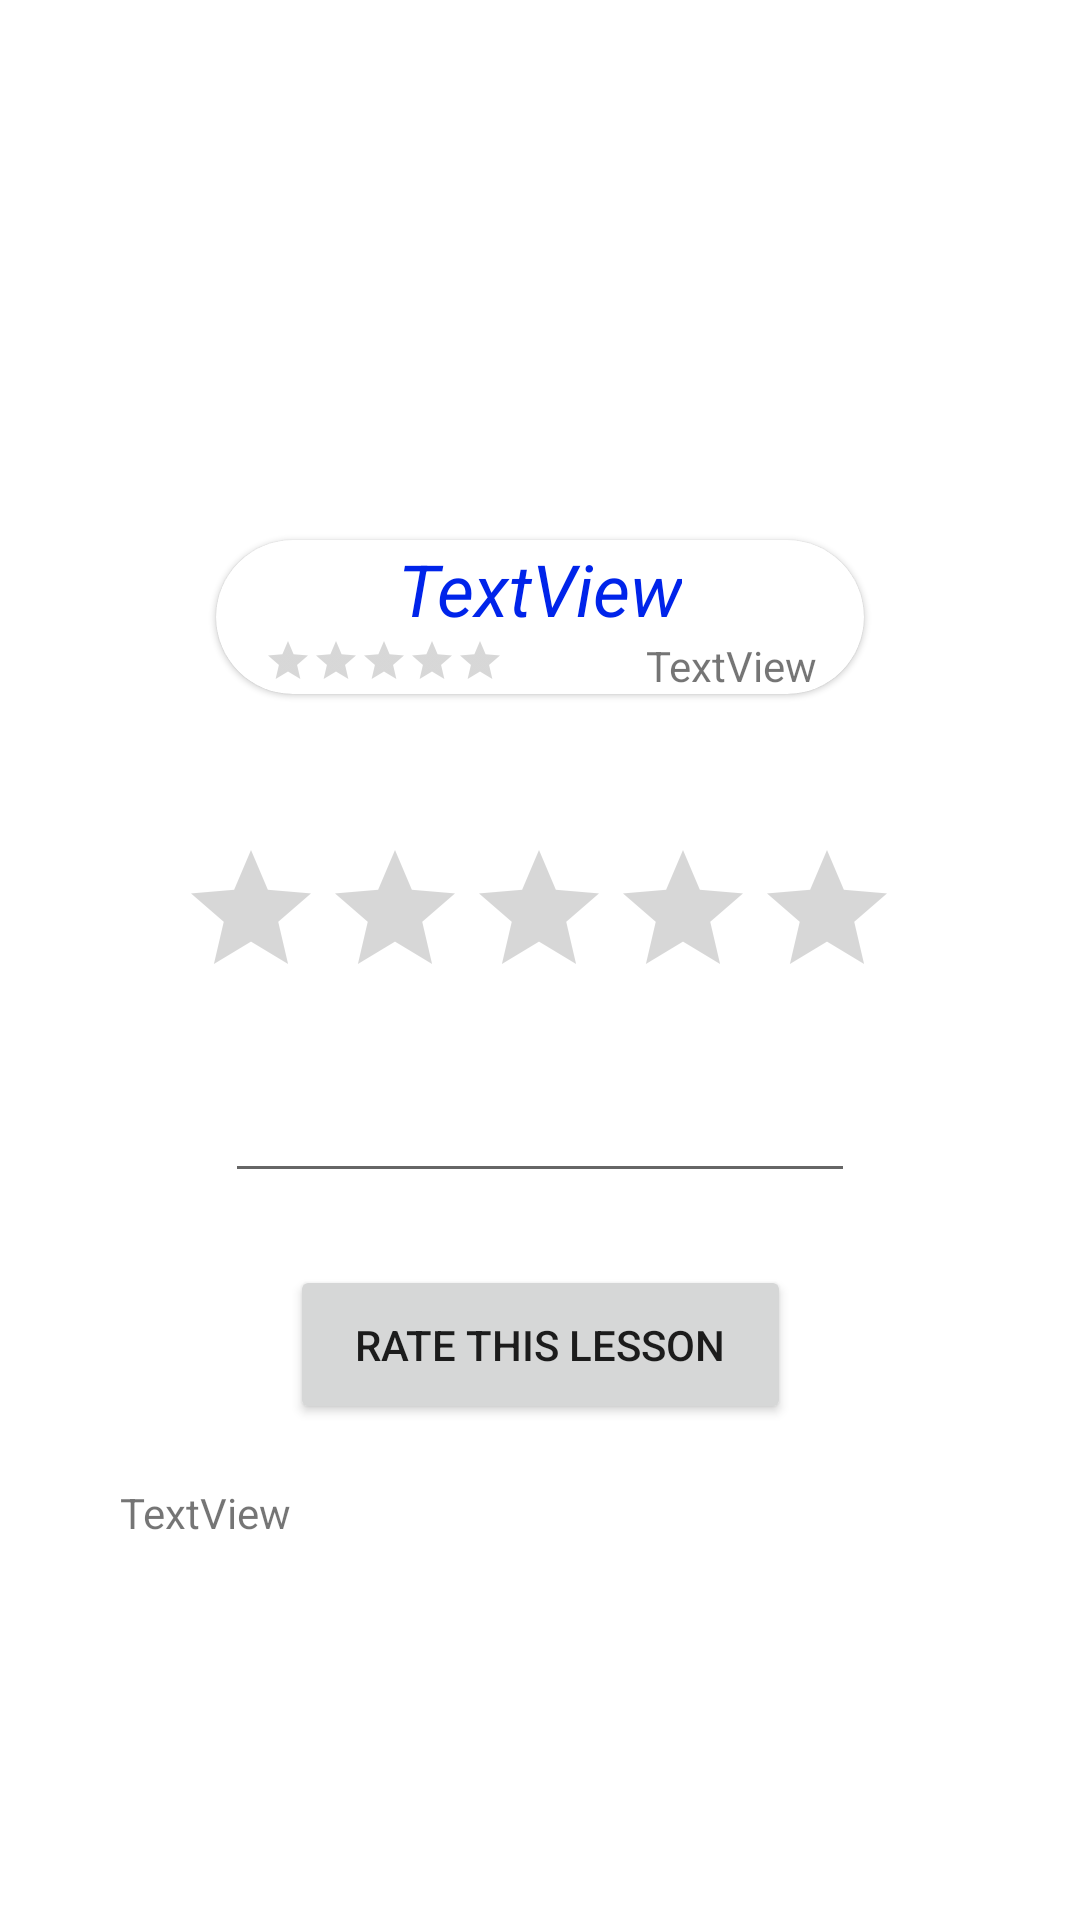

Android layout source for this screen:
<!-- AndroidManifest.xml: application theme Theme.LoggingViewsAndActivity -->
<!-- res/layout/activity_lesson_rating.xml -->
<?xml version="1.0" encoding="utf-8"?>
<ScrollView xmlns:android="http://schemas.android.com/apk/res/android"
    xmlns:app="http://schemas.android.com/apk/res-auto"
    xmlns:tools="http://schemas.android.com/tools"
    android:layout_width="match_parent"
    android:layout_height="match_parent">

    


<androidx.constraintlayout.widget.ConstraintLayout xmlns:android="http://schemas.android.com/apk/res/android"
    xmlns:app="http://schemas.android.com/apk/res-auto"
    xmlns:tools="http://schemas.android.com/tools"
    android:layout_width="match_parent"
    android:layout_height="match_parent"
    tools:context=".LessonRatingActivity">

    <ImageView
        android:id="@+id/imageView2"
        android:layout_width="0dp"
        android:layout_height="0dp"
        android:scaleType="centerCrop"
        app:layout_constraintDimensionRatio="1.7777777777777777777777777777778"
        app:layout_constraintEnd_toEndOf="parent"
        app:layout_constraintStart_toStartOf="parent"
        app:layout_constraintTop_toTopOf="parent"
        tools:srcCompat="@tools:sample/avatars" />

    <com.google.android.material.card.MaterialCardView
        android:id="@+id/materialCardView"
        android:layout_width="0dp"
        android:layout_height="wrap_content"
        android:layout_marginTop="180dp"
        app:layout_constraintBottom_toTopOf="@+id/lesson_rating_bar"
        app:layout_constraintEnd_toStartOf="@+id/guideline2"
        app:layout_constraintStart_toStartOf="@+id/guideline"
        app:layout_constraintTop_toTopOf="@+id/imageView2"
        app:shapeAppearance="@style/ShapeAppearance">

        <androidx.constraintlayout.widget.ConstraintLayout
            android:layout_width="match_parent"
            android:layout_height="match_parent">

            <TextView
                android:id="@+id/lesson_rating_header"
                style="?attr/textAppearanceHeadline5"
                android:layout_width="wrap_content"
                android:layout_height="wrap_content"
                android:text="TextView"
                app:layout_constraintEnd_toEndOf="parent"
                app:layout_constraintStart_toStartOf="parent"
                app:layout_constraintTop_toTopOf="parent" />

            <LinearLayout
                android:id="@+id/linearLayout"
                android:layout_width="0dp"
                android:layout_height="wrap_content"
                android:layout_marginStart="16dp"
                android:layout_marginEnd="16dp"
                android:orientation="horizontal"
                app:layout_constraintBottom_toBottomOf="parent"
                app:layout_constraintEnd_toEndOf="parent"
                app:layout_constraintHorizontal_bias="0.0"
                app:layout_constraintStart_toStartOf="parent"
                app:layout_constraintTop_toBottomOf="@+id/lesson_rating_header">

                <RatingBar
                    android:id="@+id/ratingBar"
                    style="@style/Widget.AppCompat.RatingBar.Small"
                    android:layout_width="wrap_content"
                    android:layout_height="match_parent"

                    android:layout_weight="0" />

                <TextView
                    android:id="@+id/textView3"
                    android:layout_width="wrap_content"
                    android:layout_height="match_parent"

                    android:layout_weight="1"
                    android:gravity="right"
                    android:text="TextView" />
            </LinearLayout>
        </androidx.constraintlayout.widget.ConstraintLayout>
    </com.google.android.material.card.MaterialCardView>

    <RatingBar
        android:id="@+id/lesson_rating_bar"
        android:layout_width="wrap_content"
        android:layout_height="wrap_content"
        android:layout_marginTop="48dp"
        android:numStars="5"
        app:layout_constraintEnd_toEndOf="parent"
        app:layout_constraintHorizontal_bias="0.497"
        app:layout_constraintStart_toStartOf="parent"
        app:layout_constraintTop_toBottomOf="@+id/materialCardView" />

    <Button
        android:id="@+id/rate_lesson"
        android:layout_width="167dp"
        android:layout_height="53dp"

        android:layout_marginTop="24dp"
        android:text="Rate this Lesson"
        app:layout_constraintEnd_toStartOf="@+id/guideline2"
        app:layout_constraintStart_toStartOf="@+id/guideline"
        app:layout_constraintTop_toBottomOf="@+id/lesson_feedback" />

    <EditText
        android:id="@+id/lesson_feedback"
        android:layout_width="wrap_content"
        android:layout_height="wrap_content"
        android:layout_marginTop="20dp"
        android:ems="10"
        android:gravity="start|top"
        android:inputType="textMultiLine"
        app:layout_constraintEnd_toStartOf="@+id/guideline2"
        app:layout_constraintHorizontal_bias="0.486"
        app:layout_constraintStart_toStartOf="@+id/guideline"
        app:layout_constraintTop_toBottomOf="@+id/lesson_rating_bar" />

    <androidx.constraintlayout.widget.Guideline
        android:id="@+id/guideline"
        android:layout_width="wrap_content"
        android:layout_height="wrap_content"
        android:orientation="vertical"
        app:layout_constraintGuide_percent="0.2" />

    <androidx.constraintlayout.widget.Guideline
        android:id="@+id/guideline2"
        android:layout_width="wrap_content"
        android:layout_height="wrap_content"
        android:orientation="vertical"
        app:layout_constraintGuide_percent="0.8" />

    <TextView
        android:id="@+id/feedback_text"
        android:layout_width="0dp"
        android:layout_height="wrap_content"
        android:layout_marginStart="40dp"
        android:layout_marginTop="20dp"
        android:layout_marginEnd="40dp"
        android:text="TextView"
        app:layout_constraintEnd_toEndOf="parent"
        app:layout_constraintStart_toStartOf="parent"
        app:layout_constraintTop_toBottomOf="@+id/rate_lesson" />


</androidx.constraintlayout.widget.ConstraintLayout>
</ScrollView>
<!-- resources referenced by this layout -->
<resources>
  <style name="ShapeAppearance" parent="ShapeAppearance.MaterialComponents.MediumComponent">
          <item name="cornerFamily">rounded</item>
          <item name="cornerSize">50%</item>
      </style>
  <style name="Theme.LoggingViewsAndActivity" parent="Theme.MaterialComponents.DayNight.DarkActionBar">
          
          <item name="colorPrimary">@color/orange</item>
          <item name="colorPrimaryVariant">@color/black</item>
          <item name="colorOnPrimary">@color/white</item>
          
          <item name="colorSecondary">@color/teal_200</item>
          <item name="colorSecondaryVariant">@color/teal_700</item>
          <item name="colorOnSecondary">@color/black</item>
          
          <item name="android:statusBarColor" tools:targetApi="l">?attr/colorPrimaryVariant</item>
          
          <item name="shapeAppearanceSmallComponent">@style/Shape</item>
          <item name="textAppearanceHeadline5">@style/text</item>
      </style>
  <color name="orange">#FFFF7700</color>
  <color name="black">#FF000000</color>
  <color name="white">#FFFFFFFF</color>
  <color name="teal_200">#FF03DAC5</color>
  <color name="teal_700">#FF018786</color>
  <style name="Shape" parent="ShapeAppearance.MaterialComponents.SmallComponent">
          <item name="cornerFamily">rounded</item>
          <item name="cornerSize">50%</item>
      </style>
  <style name="text" parent="TextAppearance.MaterialComponents.Headline5">
          <item name="android:textStyle">italic</item>
          <item name="android:textColor">@color/blue</item>
      </style>
  <color name="blue">#0024EA</color>
</resources>
